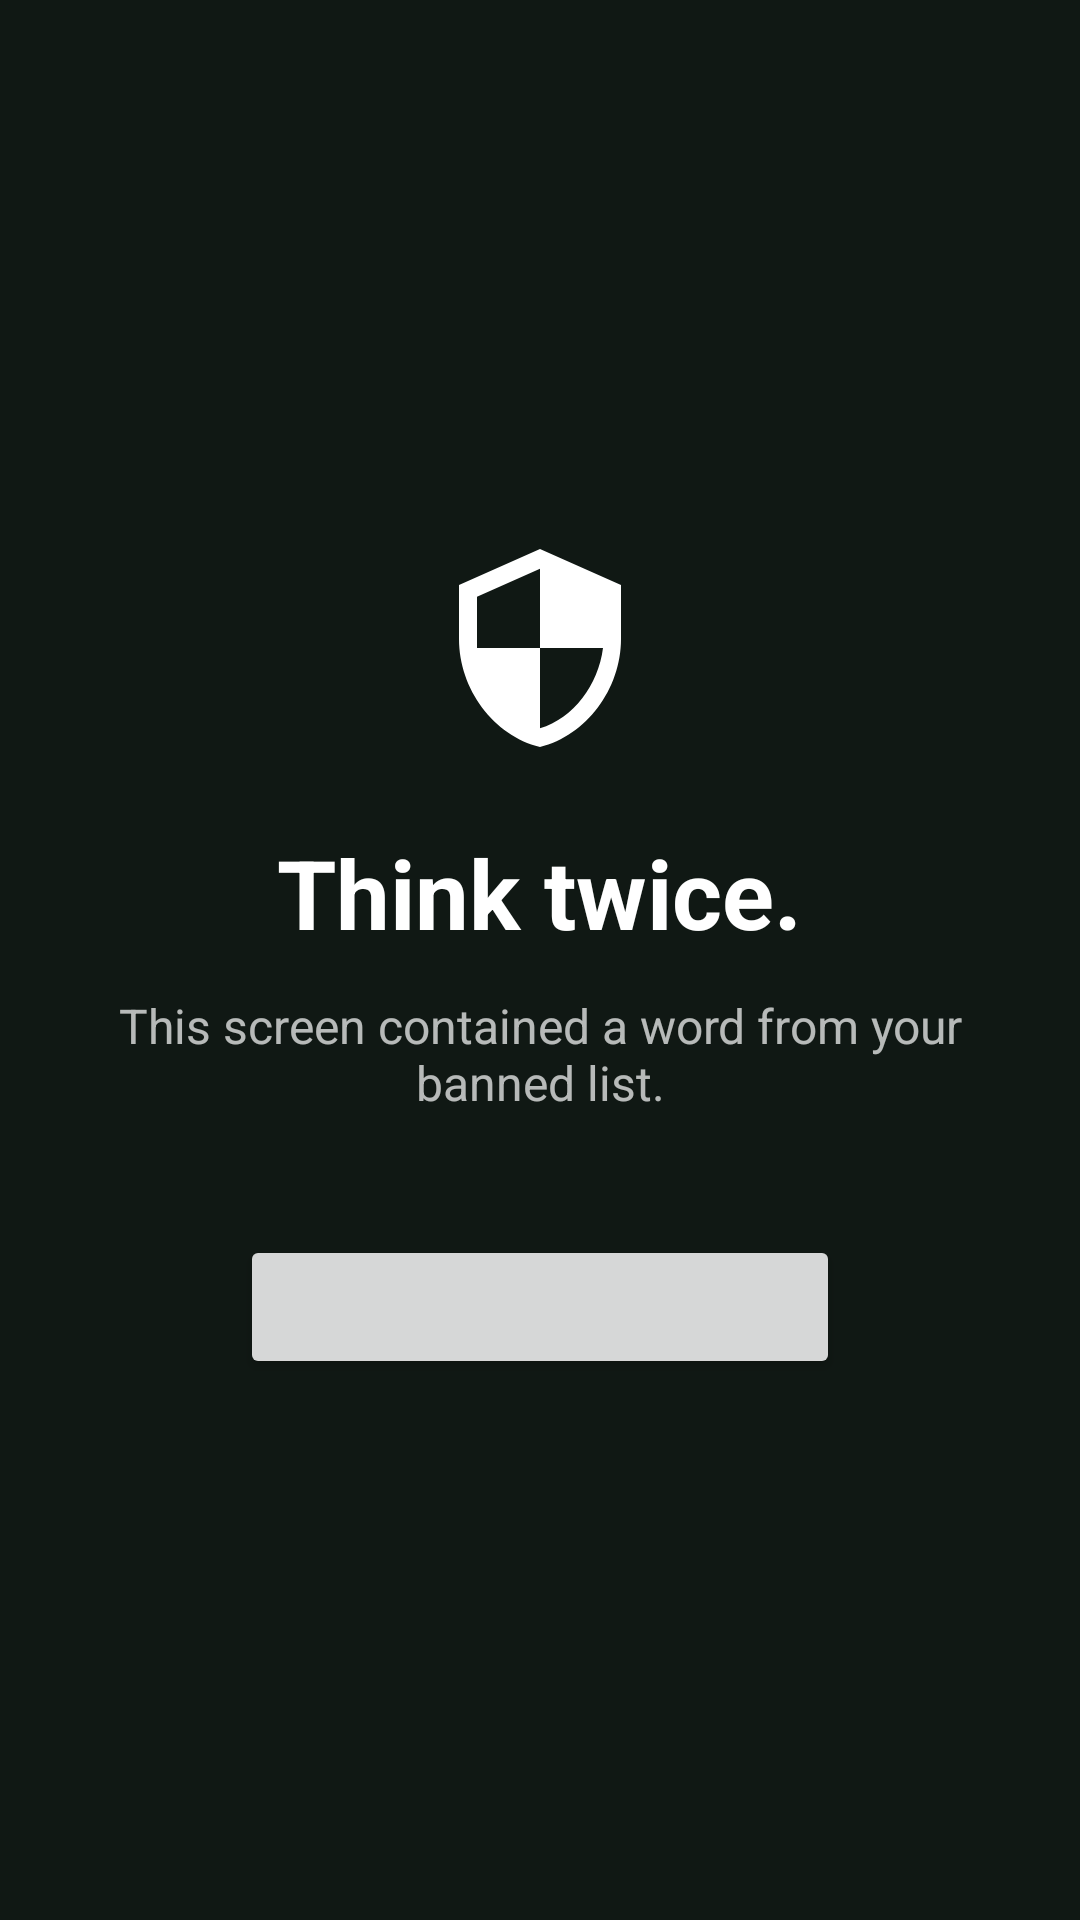

Layout XML and referenced resources for this Android screen:
<!-- AndroidManifest.xml: application theme Theme.FilterOut -->
<!-- res/layout/overlay_block.xml -->
<?xml version="1.0" encoding="utf-8"?>
<LinearLayout xmlns:android="http://schemas.android.com/apk/res/android"
    android:layout_width="match_parent"
    android:layout_height="match_parent"
    android:background="@color/overlay_bg"
    android:clickable="true"
    android:focusable="true"
    android:gravity="center"
    android:orientation="vertical"
    android:padding="32dp">

    <ImageView
        android:layout_width="72dp"
        android:layout_height="72dp"
        android:importantForAccessibility="no"
        android:src="@drawable/ic_shield" />

    <TextView
        android:layout_width="wrap_content"
        android:layout_height="wrap_content"
        android:layout_marginTop="24dp"
        android:text="@string/blocked_title"
        android:textColor="@color/overlay_text"
        android:textSize="32sp"
        android:textStyle="bold" />

    <TextView
        android:layout_width="wrap_content"
        android:layout_height="wrap_content"
        android:layout_marginTop="12dp"
        android:gravity="center"
        android:text="@string/blocked_body"
        android:textColor="@color/overlay_text_dim"
        android:textSize="16sp" />

    <Button
        android:id="@+id/leave_button"
        android:layout_width="wrap_content"
        android:layout_height="wrap_content"
        android:layout_marginTop="40dp"
        android:minWidth="200dp" />
</LinearLayout>
<!-- resources referenced by this layout -->
<resources>
  <color name="overlay_bg">#FF101814</color>
  <color name="overlay_text">#FFFFFFFF</color>
  <color name="overlay_text_dim">#B3FFFFFF</color>
  <!-- drawable ic_shield (drawable) -->
  <vector xmlns:android="http://schemas.android.com/apk/res/android"
      android:width="72dp"
      android:height="72dp"
      android:viewportWidth="24"
      android:viewportHeight="24">
      <path
          android:fillColor="@color/overlay_text"
          android:pathData="M12,1L3,5v6c0,5.55 3.84,10.74 9,12 5.16,-1.26 9,-6.45 9,-12V5l-9,-4zM12,11.99h7c-0.53,4.12 -3.28,7.79 -7,8.94V12H5V6.3l7,-3.11v8.8z" />
  </vector>
  <string name="blocked_body">This screen contained a word from your banned list.</string>
  <string name="blocked_title">Think twice.</string>
  <style name="Theme.FilterOut" parent="Theme.Material3.DayNight.NoActionBar">
          <item name="colorPrimary">@color/brand</item>
      </style>
  <color name="brand">#2F5D50</color>
</resources>
